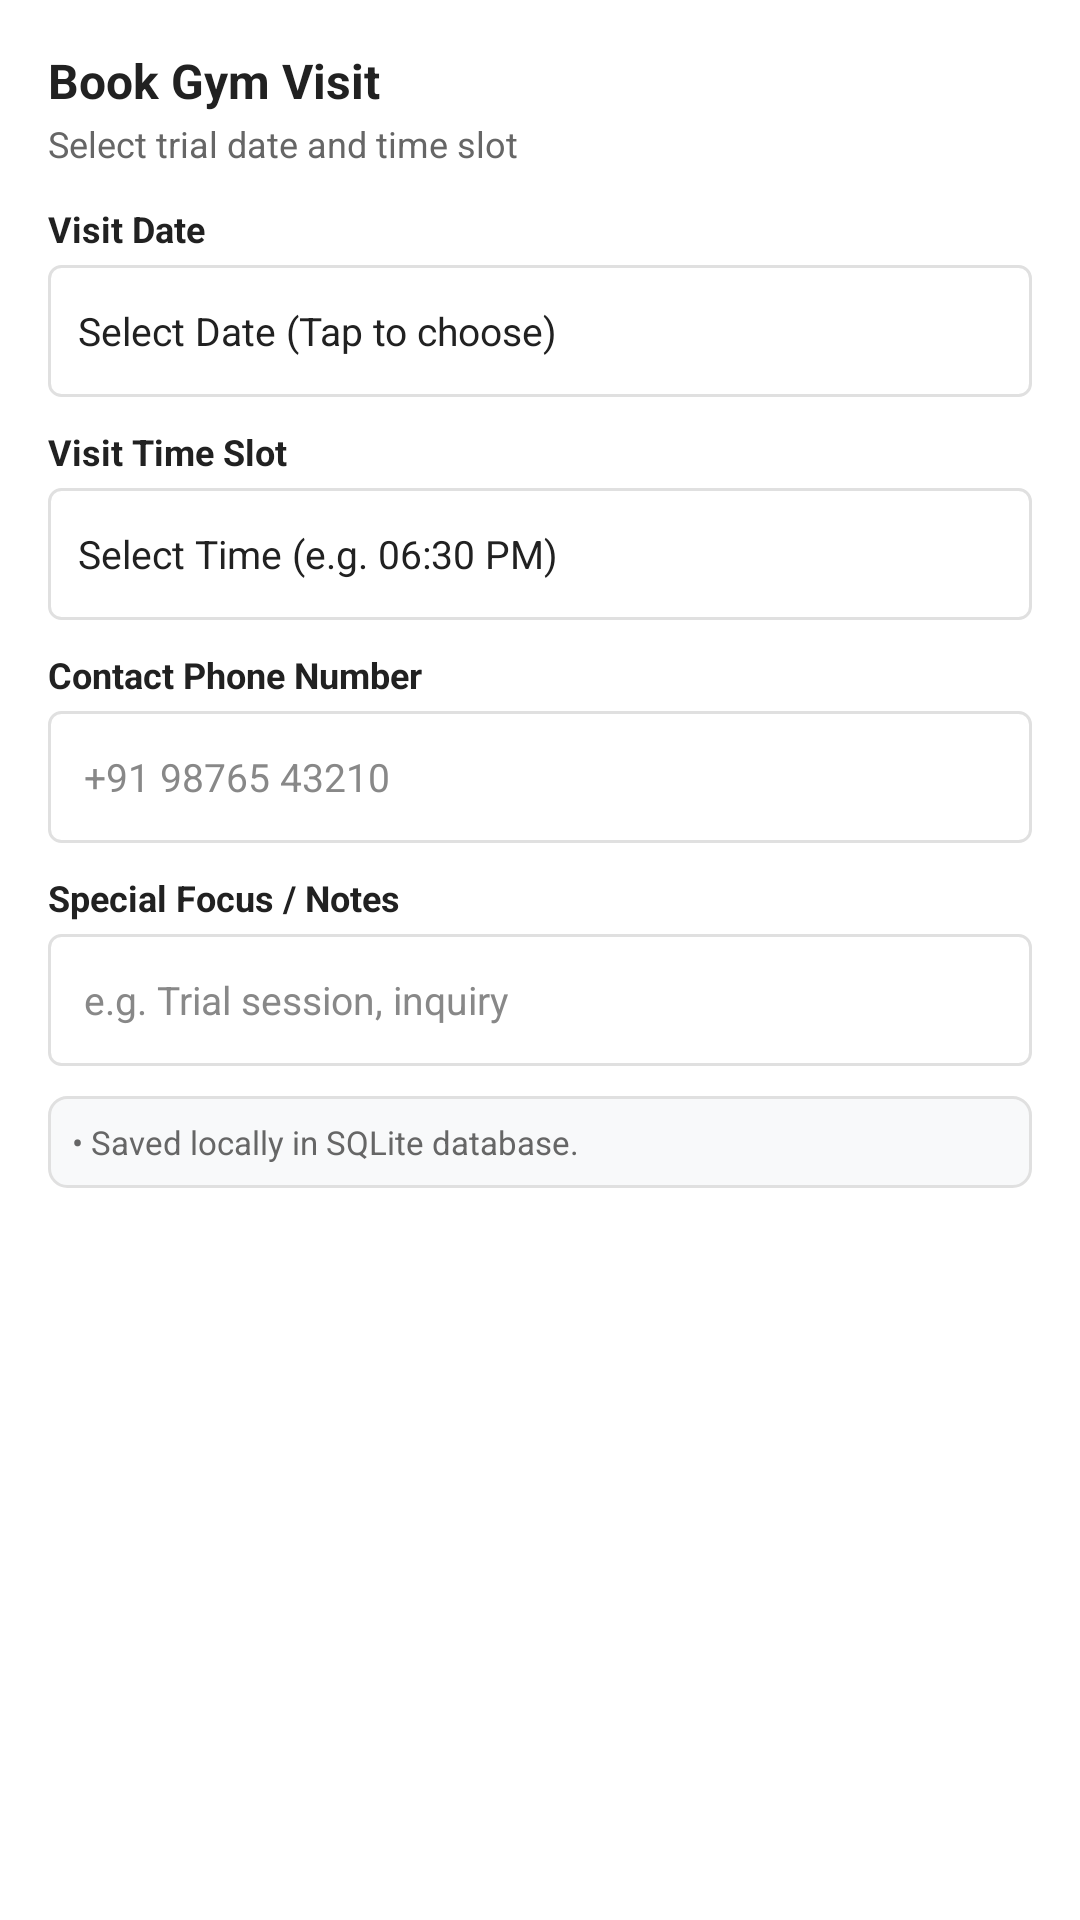

Here is an Android app screen rendered from its layout file. Give the layout XML and the strings, colors and styles it references.
<!-- AndroidManifest.xml: application theme Theme.GymSync -->
<!-- res/layout/dialog_book_visit.xml -->
<?xml version="1.0" encoding="utf-8"?>
<LinearLayout xmlns:android="http://schemas.android.com/apk/res/android"
    xmlns:app="http://schemas.android.com/apk/res-auto"
    android:layout_width="match_parent"
    android:layout_height="wrap_content"
    android:background="@color/white"
    android:orientation="vertical"
    android:padding="16dp">

    <TextView
        android:id="@+id/tvDialogGymName"
        android:layout_width="match_parent"
        android:layout_height="wrap_content"
        android:text="Book Gym Visit"
        android:textColor="@color/text_primary"
        android:textSize="16sp"
        android:textStyle="bold" />

    <TextView
        android:layout_width="match_parent"
        android:layout_height="wrap_content"
        android:layout_marginTop="2dp"
        android:text="Select trial date and time slot"
        android:textColor="@color/text_secondary"
        android:textSize="12sp" />

    
    <TextView
        android:layout_width="wrap_content"
        android:layout_height="wrap_content"
        android:layout_marginTop="12dp"
        android:text="Visit Date"
        android:textColor="@color/text_primary"
        android:textSize="12sp"
        android:textStyle="bold" />

    <LinearLayout
        android:id="@+id/llSelectDate"
        android:layout_width="match_parent"
        android:layout_height="44dp"
        android:layout_marginTop="4dp"
        android:background="@drawable/bg_input_field"
        android:gravity="center_vertical"
        android:orientation="horizontal"
        android:paddingStart="10dp"
        android:paddingEnd="10dp">

        <TextView
            android:id="@+id/tvBookingDate"
            android:layout_width="wrap_content"
            android:layout_height="wrap_content"
            android:text="Select Date (Tap to choose)"
            android:textColor="@color/text_primary"
            android:textSize="13sp" />
    </LinearLayout>

    
    <TextView
        android:layout_width="wrap_content"
        android:layout_height="wrap_content"
        android:layout_marginTop="10dp"
        android:text="Visit Time Slot"
        android:textColor="@color/text_primary"
        android:textSize="12sp"
        android:textStyle="bold" />

    <LinearLayout
        android:id="@+id/llSelectTime"
        android:layout_width="match_parent"
        android:layout_height="44dp"
        android:layout_marginTop="4dp"
        android:background="@drawable/bg_input_field"
        android:gravity="center_vertical"
        android:orientation="horizontal"
        android:paddingStart="10dp"
        android:paddingEnd="10dp">

        <TextView
            android:id="@+id/tvBookingTime"
            android:layout_width="wrap_content"
            android:layout_height="wrap_content"
            android:text="Select Time (e.g. 06:30 PM)"
            android:textColor="@color/text_primary"
            android:textSize="13sp" />
    </LinearLayout>

    
    <TextView
        android:layout_width="wrap_content"
        android:layout_height="wrap_content"
        android:layout_marginTop="10dp"
        android:text="Contact Phone Number"
        android:textColor="@color/text_primary"
        android:textSize="12sp"
        android:textStyle="bold" />

    <EditText
        android:id="@+id/etBookingPhone"
        android:layout_width="match_parent"
        android:layout_height="44dp"
        android:layout_marginTop="4dp"
        android:background="@drawable/bg_input_field"
        android:hint="+91 98765 43210"
        android:textColorHint="@color/text_tertiary"
        android:textColor="@color/text_primary"
        android:inputType="phone"
        android:textSize="13sp" />

    
    <TextView
        android:layout_width="wrap_content"
        android:layout_height="wrap_content"
        android:layout_marginTop="10dp"
        android:text="Special Focus / Notes"
        android:textColor="@color/text_primary"
        android:textSize="12sp"
        android:textStyle="bold" />

    <EditText
        android:id="@+id/etBookingNotes"
        android:layout_width="match_parent"
        android:layout_height="44dp"
        android:layout_marginTop="4dp"
        android:background="@drawable/bg_input_field"
        android:hint="e.g. Trial session, inquiry"
        android:textColorHint="@color/text_tertiary"
        android:textColor="@color/text_primary"
        android:inputType="text"
        android:textSize="13sp" />

    
    <TextView
        android:layout_width="match_parent"
        android:layout_height="wrap_content"
        android:layout_marginTop="10dp"
        android:background="@drawable/bg_card_elevated"
        android:padding="8dp"
        android:text="• Saved locally in SQLite database."
        android:textColor="@color/text_secondary"
        android:textSize="11sp" />

</LinearLayout>
<!-- resources referenced by this layout -->
<resources>
  <color name="text_primary">#212121</color>
  <color name="text_secondary">#666666</color>
  <color name="text_tertiary">#888888</color>
  <color name="white">#FFFFFF</color>
  <!-- drawable bg_card_elevated (drawable) -->
  <?xml version="1.0" encoding="utf-8"?>
  <shape xmlns:android="http://schemas.android.com/apk/res/android"
      android:shape="rectangle">
      <solid android:color="@color/surface_card_elevated" />
      <corners android:radius="6dp" />
      <stroke
          android:width="1dp"
          android:color="@color/border_subtle" />
  </shape>
  <!-- drawable bg_input_field (drawable) -->
  <?xml version="1.0" encoding="utf-8"?>
  <shape xmlns:android="http://schemas.android.com/apk/res/android"
      android:shape="rectangle">
      <solid android:color="@color/white" />
      <corners android:radius="4dp" />
      <stroke
          android:width="1dp"
          android:color="@color/border_subtle" />
      <padding
          android:left="12dp"
          android:top="10dp"
          android:right="12dp"
          android:bottom="10dp" />
  </shape>
  <style name="Theme.GymSync" parent="Base.Theme.GymSync" />
  <color name="surface_card_elevated">#F8F9FA</color>
  <color name="border_subtle">#E0E0E0</color>
  <style name="Base.Theme.GymSync" parent="Theme.Material3.Light.NoActionBar">
          <item name="colorPrimary">@color/purple_primary</item>
          <item name="colorOnPrimary">@color/white</item>
          <item name="colorPrimaryContainer">@color/purple_light</item>
          <item name="colorOnPrimaryContainer">@color/purple_primary</item>
  
          <item name="colorSecondary">@color/purple_primary</item>
          <item name="colorOnSecondary">@color/white</item>
  
          <item name="android:windowBackground">@color/white</item>
          <item name="colorSurface">@color/white</item>
          <item name="colorOnSurface">@color/text_primary</item>
  
          <item name="android:textColorPrimary">@color/text_primary</item>
          <item name="android:textColorSecondary">@color/text_secondary</item>
          <item name="android:statusBarColor">@color/purple_primary</item>
          <item name="android:navigationBarColor">@color/white</item>
          <item name="android:windowDisablePreview">true</item>
      </style>
  <color name="purple_primary">#6200EE</color>
  <color name="purple_light">#EDE7F6</color>
</resources>
